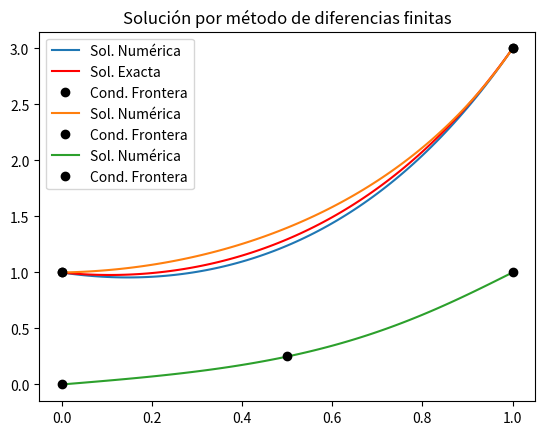

Python code for this plot:
# -*- coding: utf-8 -*-
"""MétodoDiferenciasFinitas.ipynb

Automatically generated by Colab.

Original file is located at
    https://colab.research.google.com/<link-removed>

# Método de Diferencias Finitas

La idea fundamental detras de el método de diferencias finitas es _remplazar las derivadas en la ecuación diferencial por aproximaciones discretas_, y evaluando en un marco para desarrollar un **sistema de ecuaciones**.
"""

import numpy as np
import matplotlib.pyplot as plt

"""## Problemas lineales de valores en la frontera

**Ejemplo 7.8** Resuelve el PVF,
$$ y'' = 4y \\ y(0)=1 \\ y(1) = 3 $$

Para este problema se va a considerar la formula de la diferencia centrada de la segunda derivada. La cual es

$$f''(x) = \frac{f(x+h) - 2f(x) + f(x-h)}{h^2}  - \frac{h^2}{12}f^{(4)}(c), \quad c\in [x-h,x+h] $$

De forma numérica se tiene, con un error del orden $h^2$
$$ \frac{w_{i+1} - 2w_i + w_{i-1}}{h^2} - 4w_i = 0 $$
Equivalentemente,
$$ w_{i+1} - (4h^2+2)w_i + w_{i-1} = 0 $$

Utilizando las condiciones de frontera se tiene
$$ i = 1, \quad w_2 - (4h^2+2)w_1 +1 = 0 $$

$$ i = n-1, \quad 3 - (4h^2+2)w_{n-1} + w_{n-2} = 0 $$

En general, para estos problemas siempre se tiene esta característica con las condiciones de frontera. Además, por la estructura de las ecuaciones, en representación matricial, se tiene una matriz _diagonal dominante_. Por lo tanto, métodos iterativos para resolver sistemas de ecuaciones convergen. Se implementara el método de Jacobi para este problema.

#### Solución exacta de la ecuación

Se puede encontrar la solución exacta de la cual es

$$ y =c_1e^{2x} + c2e^{-2x} $$

donde,

$$ c_1 = \frac{3e^2 - 1}{e^4 -1}, \quad c_2 = \frac{e^4 - 3e^2}{e^4 -1} $$
"""

def y(t):
  c1 = (3*np.exp(2) - 1)/(np.exp(4) - 1)
  c2 = (np.exp(4) - 3*np.exp(2))/(np.exp(4)-1)
  return c1*np.exp(2*t) + c2*np.exp(-2*t)

"""### Solución numérica de la ecuación"""

def Jacobi(A, b, x = None, max_iter = 5000):

  # Se genera una condición inicial
  if x == None:
    x = np.zeros(A.shape[0])

  # Factorizando
  D = np.diag(A)
  R = A - np.diagflat(D)

  # Iteraciones de Jacobi
  for _ in range(max_iter):
    x = (b - np.dot(R, x))/D
  return x

n = 99 # Número de intervalos
a, b = 0, 1   # Intervalo
ya, yb = 1, 3 # Condiciones

# Step size
h = (b-a)/(n+1)
print(f'El tamaño de paso es {h:.6f}')

# Sistema de ecuaciones
vec = np.zeros(n)
vec[0], vec[-1] = -ya, -yb

# Ecuaciones
D = -(4*h**2 + 2)*np.ones(n)
D1 = np.ones(n-1)

# Matriz de la forma
A = np.diag(D) + np.diag(D1, -1) + np.diag(D1, 1)

A

# Solución numérica
sol = Jacobi(A, vec)

# Agregar la frontera
sol = np.concatenate(([ya], sol, [yb]))

# Gráfica
t = np.linspace(a, b, n+2)

plt.plot(t, sol, label = 'Sol. Numérica')
plt.plot(t, y(t), 'r', label = 'Sol. Exacta')
plt.plot([a,b], [ya,yb], 'ok', label = 'Cond. Frontera')

plt.title('Solución por método de diferencias finitas')
plt.legend()
plt.show()

"""## Problemas no lineales con valores en la frontera

$$ y'' = e^y \\ y(0) = 1 \\ y(1) = 3 $$

"""

n = 99 # Número de intervalos
a, b = 0, 1   # Intervalo
ya, yb = 1, 3 # Condiciones

# Step size
h = (b-a)/(n+1)
print(f'El tamaño de paso es {h:.6f}')

# Ecuación discretizada
def F(w):
  f = [ya - (2*w[0]+h**2*np.exp(w[0])) + w[1]]
  for i in range(1, len(w)-1):
    f.append(w[i-1] - (2*w[i] + h**2*np.exp(w[i])) + w[i+1])

  f.append(w[-2] - (2*w[-1] + h**2*np.exp(w[-1])) + yb)
  return np.array(f)

# Matriz Jacobiana
def Df(w):
  # Ecuaciones
  D = -(2 + h**2*np.exp(w)) #Esta matriz es diagonal dominante
  D1 = np.ones(len(w)-1)

  # Matriz de la forma
  J = np.diag(D) + np.diag(D1, -1) + np.diag(D1, 1)
  return J

# Sistema lineal iterado
w = np.zeros(n)
# Iteraciones del método de Newton
N = 6
for _ in range(N):
  delta_w = Jacobi(Df(w), -F(w)) #Incrementos
  w += delta_w # Agregar un incremento

w = np.concatenate(([ya], w, [yb]))

# Gráfica
t = np.linspace(a, b, n+2)

plt.plot(t, w, label = 'Sol. Numérica')
plt.plot([a,b], [ya,yb], 'ok', label = 'Cond. Frontera')

plt.title('Solución por método de diferencias finitas')
plt.legend()
plt.show()

"""#### Problema 11, capítulo 7.

Resuleva $$ y'' = cy(1-y) \atop y(0) = 0, \quad y(1/2) = 1/4, \quad y(1) = 1 $$

para $c>0$, con tres decimales correctos.
"""

p1, p2, p3 = 0, 1/2, 1
y1, y2, y3 = 0, 1/4, 1

def biseccion(a, b ,f, tol = 10**-3):
  if f(a)*f(b) < 0:
    c = 0
    while (b-a)/2 > tol:
      c = (a+b)/2
      if f(c) == 0:
        return c
      elif f(a)*f(c) < 0:
        b = c
      else:
        a = c
    return c
  else:
    return 'Error de condiciones'

# Ecuación discretizada
def F(w, c, h):
  f = [y1 - (2 + c*h**2)*w[0] + c*h**2*w[0]**2 + w[1]]
  for i in range(1, len(w)-1):
    f.append(w[i-1] - (2 + c*h**2)*w[i] + c*h**2*w[i]**2 + w[i+1])

  f.append(w[-2] - (2 + c*h**2)*w[-1] + c*h**2*w[-1]**2 + y3)
  return np.array(f)

# Matriz Jacobiana
def Df(w, c, h):
  # Ecuaciones
  D = -(2 + c*h**2) + 2*c*h**2*w #Esta matriz es diagonal dominante
  D1 = np.ones(len(w)-1)

  # Matriz de la forma
  J = np.diag(D) + np.diag(D1, -1) + np.diag(D1, 1)
  return J

# Sistema lineal iterado
# Iteraciones del método de Newton
def Newton(n, c, y2, h):
  if n%2:
    n += 1

  pm = n//2

  w = np.zeros(n)
  N = 6
  for _ in range(N):
    delta_w = Jacobi(Df(w, c, h), -F(w, c, h)) #Incrementos
    w += delta_w
  return y2 - w[pm]

n = 99
h = (y3-y1)/(n+1)

phi = lambda c : Newton(n, c, y2, h)

c_bis = biseccion(0, 15, phi)

# Sistema lineal iterado
w = np.zeros(n)
# Iteraciones del método de Newton
N = 6
for _ in range(N):
  delta_w = Jacobi(Df(w, c_bis, h), -F(w, c_bis, h)) #Incrementos
  w += delta_w # Agregar un incremento

w = np.concatenate(([y1], w, [y3]))

# Gráfica
t = np.linspace(p1, p3, n+2)

plt.plot(t, w, label = 'Sol. Numérica')
plt.plot([p1, p2, p3], [y1,y2,y3], 'ok', label = 'Cond. Frontera')

plt.title('Solución por método de diferencias finitas')
plt.legend()
plt.show()